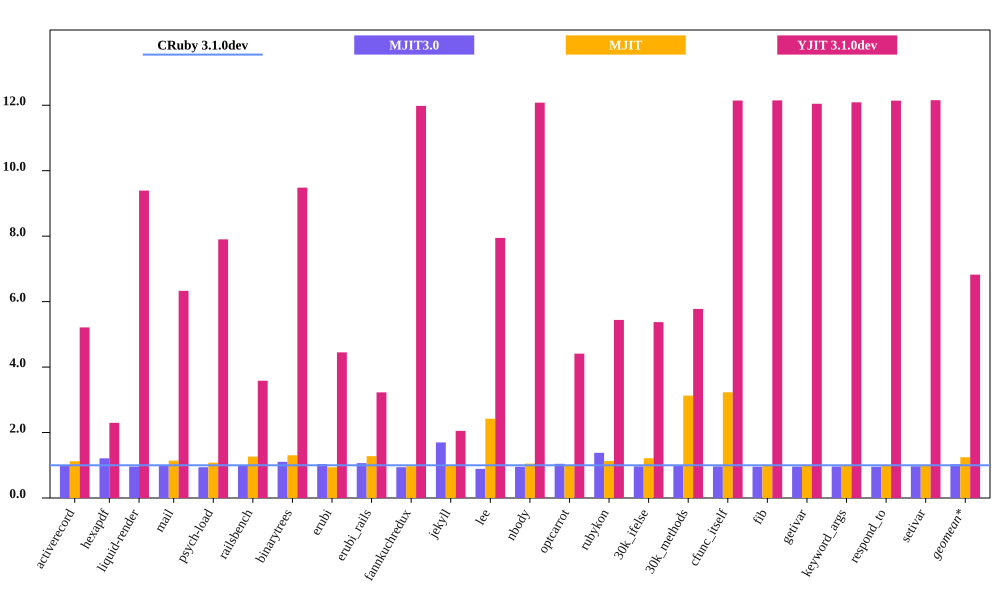

The data file committed next to this chart (first rows):
bench, CRuby 3.1.0dev mem (MiB), MJIT3.0 mem (MiB), MJIT mem (MiB), YJIT 3.1.0dev mem (MiB), Inline Code, Outlined Code, YJIT Mem overhead
activerecord, 61.81, 60.82, 69.54, 322.1, 1, 1
hexapdf, 294.6, 357.3, , 676.5, 2, 1
liquid-render, 30.8, 29.6, 35.15, 289.3, 1, 1
mail, 48.6, 48.42, 52.49, 307.6, 1, 1
psych-load, 37.51, 35.28, 47.41, 296.4, 1, 1
railsbench, 104.1, 103.9, 135.8, 372.8, 3, 2
binarytrees, 30.14, 33.32, 28.31, 285.8, 1, 1
erubi, 76.81, 79.78, 98.18, 341.7, 1, 1
erubi_rails, 117.1, 124.8, 113.5, 378.1, 3, 2
fannkuchredux, 23.36, 21.99, 23.6, 279.9, 1, 1
jekyll, 861.6, 1463, 2087, 1767, 2, 2
lee, 36.98, 32.95, 38.84, 293.8, 1, 1
nbody, 23.17, 22.14, 23.41, 279.8, 1, 1
optcarrot, 76.11, 79.49, 85.99, 335.7, 1, 1
rubykon, 59.53, 82.19, 72.27, 323.9, 1, 1
30k_ifelse, 65.06, 62.92, 203.5, 349.6, 6, 5
30k_methods, 55.72, 55.75, 179.9, 321.8, 3, 2
cfunc_itself, 23.04, 22.26, 23.34, 279.8, 1, 1
fib, 23.03, 22.07, 23.39, 279.8, 1, 1
getivar, 23.23, 22.3, 23.36, 279.8, 1, 1
keyword_args, 23.14, 22.28, 23.38, 279.8, 1, 1
respond_to, 23.03, 22.04, 23.25, 279.6, 1, 1
setivar, 23.02, 22.32, 23.33, 279.8, 1, 1
